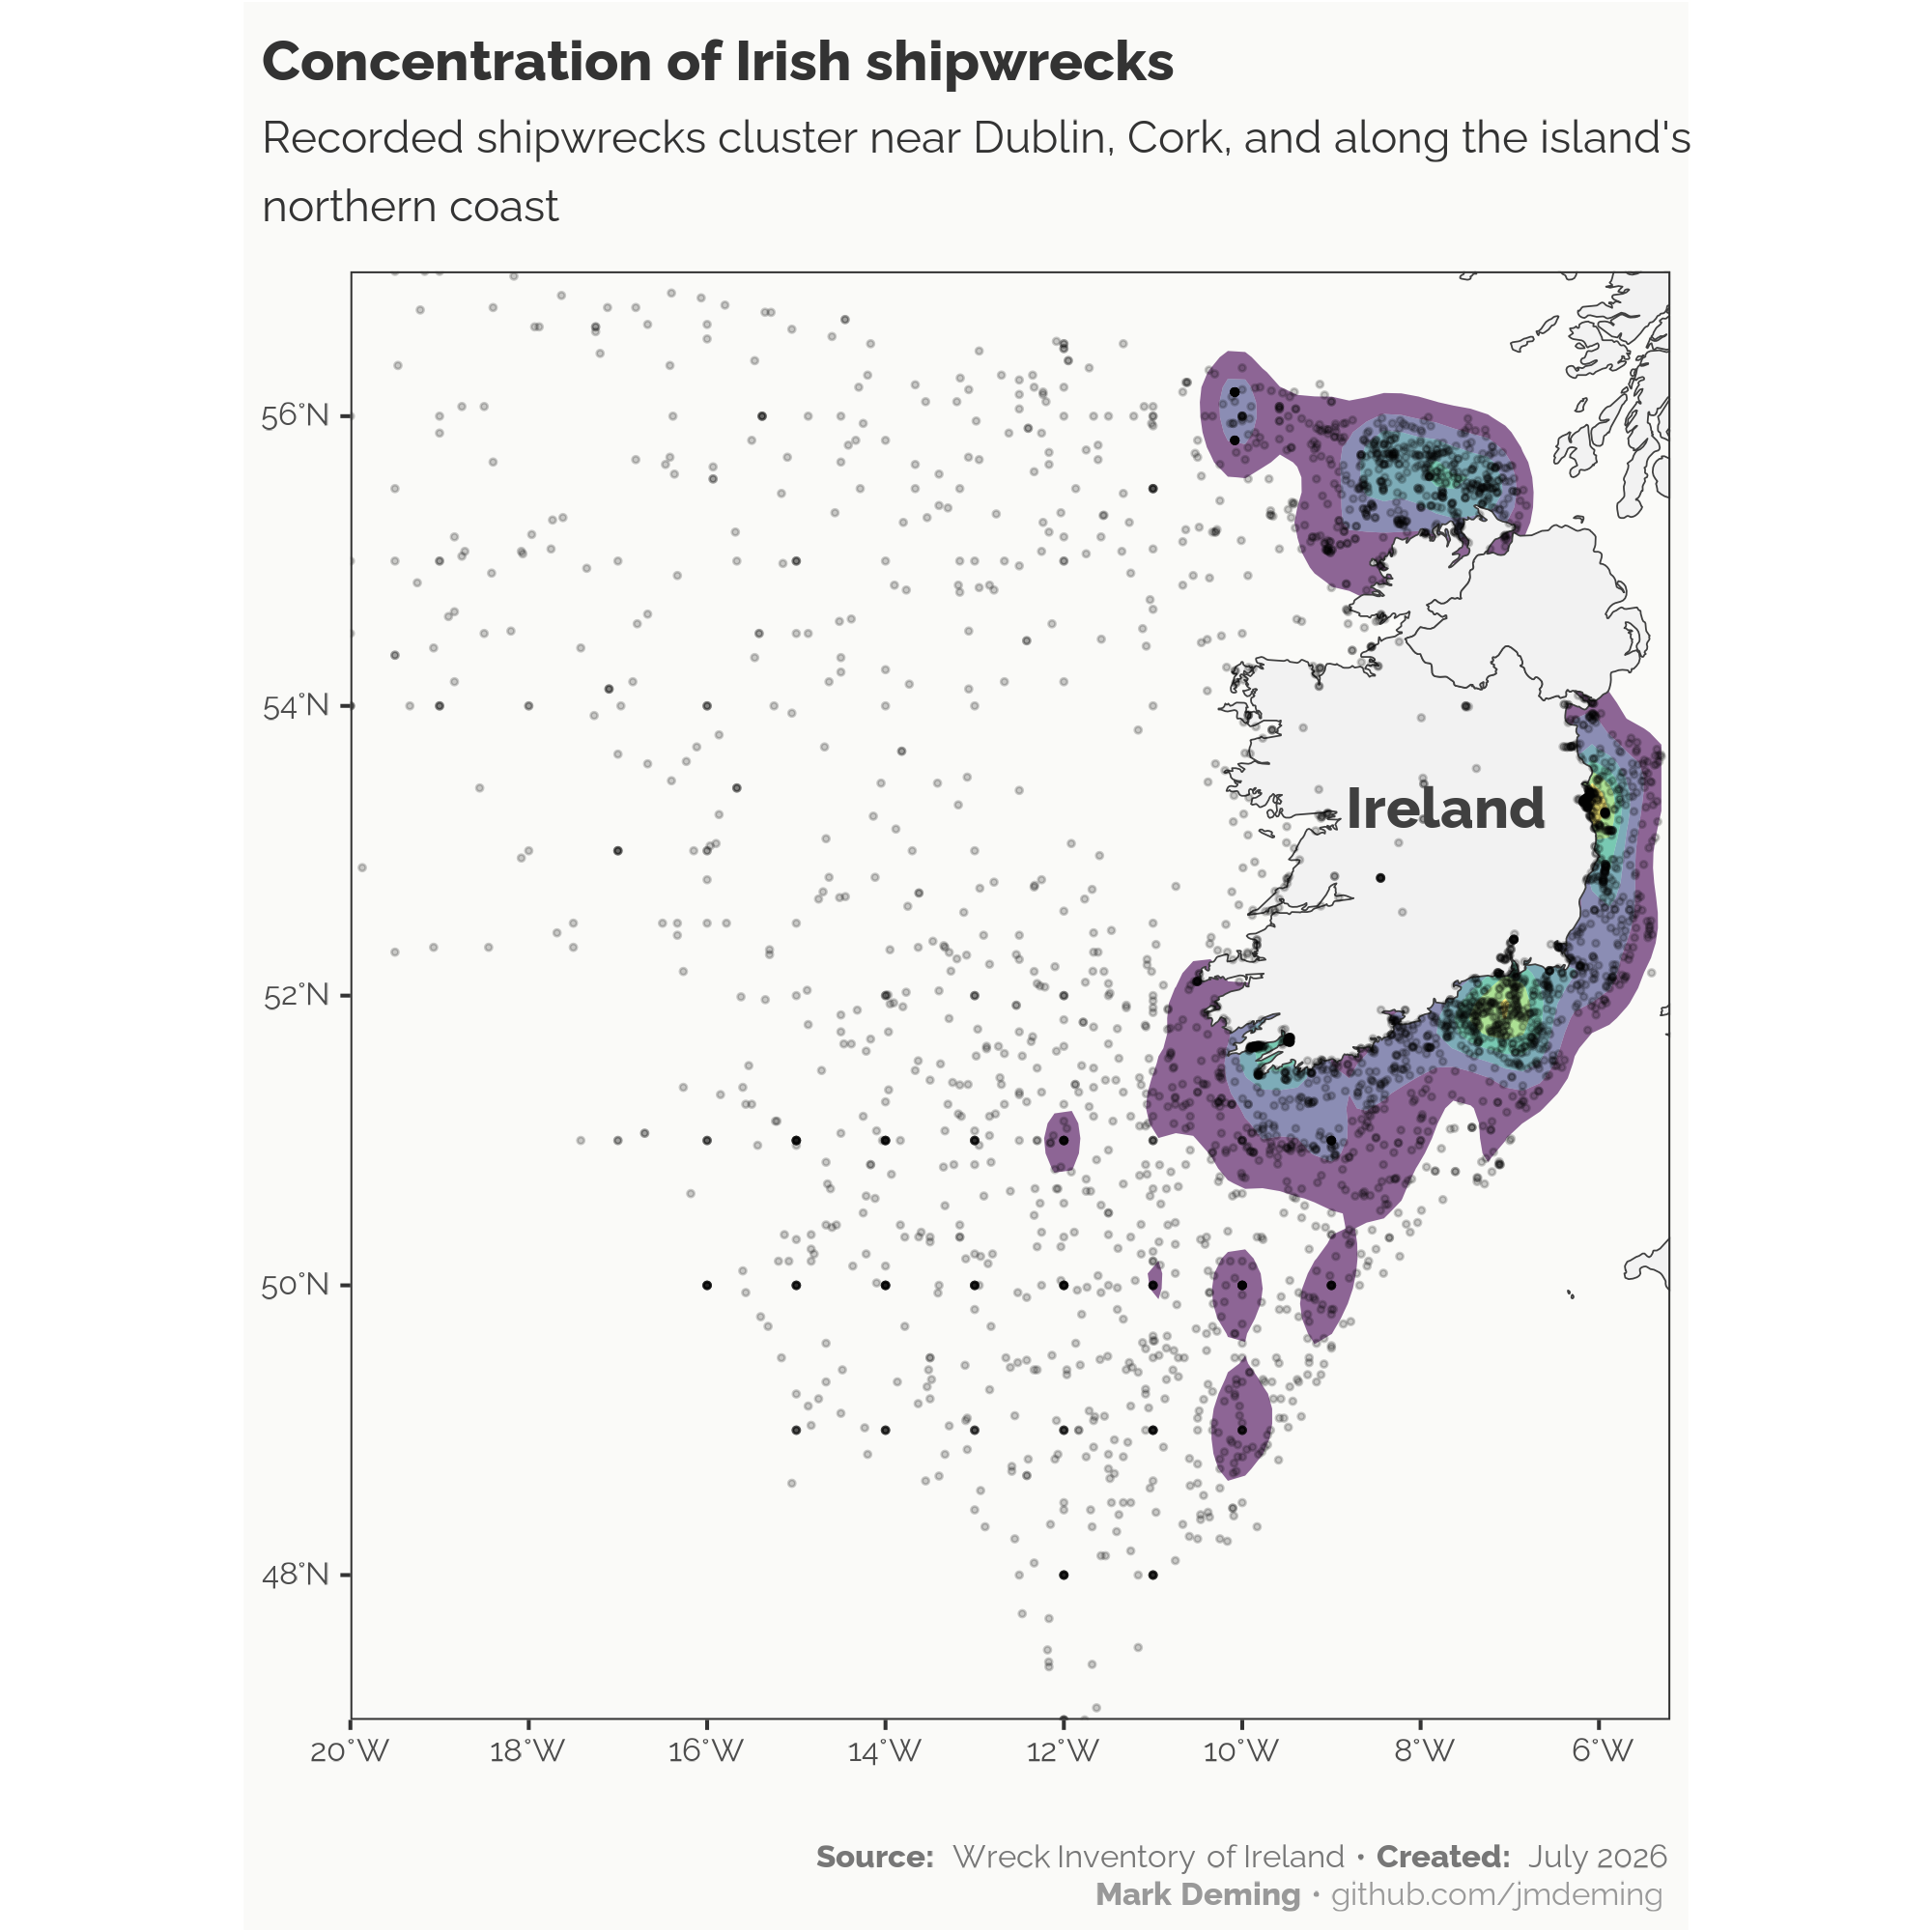

Write R code to recreate this figure.
# Packages --------------------------------------------------------------------
remotes::install_github("ropensci/rnaturalearthhires")

pacman::p_load(tidyverse, 
               ggmap, 
               ggthemes,
               glue,
               showtext,
               sf,
               rnaturalearth,
               rnaturalearthdata)

# Reusable caption function ---------------------------------------------------

library(glue)

viz_caption <- function(source,
                        date = format(Sys.Date(), "%B %Y"),
                        author = "Mark Deming",
                        website = "github.com/jmdeming",
                        note = NULL) {
  
  footer <- glue(
    "<span style='color:#777777;'>",
    "<b>Source:</b><span style='letter-spacing:2px;'> </span>{source}",
    "<span style='letter-spacing:6px;'> • </span>",
    "<b>Created:</b><span style='letter-spacing:2px;'> </span>{date}",
    "</span><br>",
    "<span style='color:#999999;'>",
    "<b>{author}</b>",
    " • ",      # Unicode EM SPACE around bullet
    "{website}",
    "</span>"
  )
  
  if (!is.null(note)) {
    footer <- paste0(
      footer,
      "<br><span style='font-size:8.5pt;color:#999999;'><i>",
      note,
      "</i></span>"
    )
  }
  
  footer
}

# Theming ---------------------------------------------------------------------
font_add_google("Raleway", 
                "Raleway",
                regular.wt = 400,
                bold.wt = 800)

title_font <- "Raleway"
subtitle_font <- "Raleway"
body_font <- "Raleway"

showtext_auto(enable = TRUE)
showtext_opts(dpi = 300)

set_theme(theme_bw(base_family = body_font, base_size = 10))
update_theme(
  text = element_text(color = "#333333"),
  plot.title = element_text(
    size = 14,
    face = "bold",
    family = title_font,
    margin = margin(t = 5, r = 0, b = 5, l = 0)
  ),
  plot.subtitle = element_text(
    size = 11,
    family = subtitle_font,
    margin = margin(t = 2, r = 0, b = 10, l = 0),
    lineheight = 1.3
  ),
  plot.caption = ggtext::element_markdown(
    size = rel(0.8),
    hjust = 1,
    lineheight = 1.15,
    margin = margin(t = 18)
  ),
  plot.title.position = "plot",
  plot.background = element_rect(fill = "#FAFAF8"),
  panel.background = element_rect(fill = "#FAFAF8"),
  panel.grid = element_blank(),
  legend.position = "none")

# Data ------------------------------------------------------------------------
# 1. Tuesdata
tuesdata <- tidytuesdayR::tt_load(2026, week = 26)
wreck_inventory <- tuesdata$wreck_inventory

# 2. Stadia map
StadiaMaps_apikey <- "API key here"
register_stadiamaps(key = StadiaMaps_apikey)

# Use bboxfinder.com to determine coords
stadia_map_layer <- 
  ggmap(get_stadiamap(bbox = c(left = -15, 
                               bottom = 49, 
                               right = -5, 
                               top = 57),
                      zoom = 8,
                      maptype = "stamen_toner_background"))

# 3. Shapefile for masking
ireland_land <- ne_countries(
  scale = "large",
  country = c("Ireland", "United Kingdom"),
  returnclass = "sf"
) |> 
st_crop(
  xmin = -25,
  xmax = -5.2,
  ymin = 46,
  ymax = 57
)

# Plot 1: Density  ------------------------------------------------------------
# 1. Estimate density manually
wreck_no_nas <- wreck_inventory |> 
  filter(!is.na(longitude),
         !is.na(latitude))

dens <- MASS::kde2d(
  x = wreck_no_nas$longitude,
  y = wreck_no_nas$latitude,
  h = c(0.18, 0.18),
  n = 300,
  lims = c(-25, -5.2, 46, 57)
)

dens_df <- expand.grid(
  longitude = dens$x,
  latitude = dens$y
)

dens_df$density <- as.vector(dens$z)

# 2. Convert density grid to sf points
dens_sf <- st_as_sf(
  dens_df,
  coords = c("longitude", "latitude"),
  crs = 4326,
  remove = FALSE
)

# 3. Get land polygons
land <- ne_countries(
  scale = "medium",
  returnclass = "sf"
) |>
  st_transform(4326)

# 4. Keep only density cells that are NOT on land
dens_ocean <- dens_sf |>
  filter(lengths(st_intersects(geometry, land)) == 0) |>
  st_drop_geometry()

dens_df$density <- as.vector(dens$z)

# 5. Plot
dens_breaks <- quantile(
  dens_ocean$density,
  probs = c(.87, .90, .94, .97, .99),
  na.rm = TRUE
)
dens_breaks <- c(dens_breaks, max(dens_ocean$density, na.rm = TRUE) * 1.01)

stadia_map_layer +
  geom_contour_filled(
    data = dens_ocean,
    aes(
      x = longitude,
      y = latitude,
      z = density
    ),
    breaks = dens_breaks,
    linewidth = 0.25,
    alpha = 0.7,
    inherit.aes = FALSE
  ) +
  scale_fill_viridis_d(option = "magma",
                       direction = 1,
                       name = "Shipwreck\nConcentration",
                       labels = c("Low", "", "", "", "High")) 

# This is probably best done using geom_density_2d_filled
# and then adding a geom_sf on top to mask density cloud
# portions that overlap landmass.

# Plot 2: Points --------------------------------------------------------------
stadia_map_layer +
  geom_point(
    data = wreck_inventory,
    aes(longitude, latitude),
    color = "white",
    size = 0.5,
    alpha = 0.3,
    inherit.aes = FALSE
  )

# Plot 3: Density cloud plus shapefile mask -----------------------------------
ggplot() +
  geom_density_2d_filled(
    data = wreck_inventory,
    aes(
      x = longitude,
      y = latitude,
      fill = after_stat(level)
    ),
    contour_var = "ndensity",
    h = c(.8, .8),
    breaks = seq(0.1, 1, .15),
    alpha = .6
  ) +
  geom_sf(
    data = ireland_land,
    fill = "gray95",
    color = "grey25",
    linewidth = .2
  ) +
  geom_point(
    data = wreck_inventory,
    aes(longitude, latitude),
    size = .5,
    alpha = .2
  ) +
  coord_sf(
    xlim = c(-20, -5.2),
    ylim = c(47, 57),
    expand = FALSE
  ) +
  scale_fill_viridis_d(option = "viridis",
                       direction = 1,
                       name = "Shipwreck\nconcentration",
                       labels = c("Low", "", "", "", "", "High")) +
  annotate(
    "text",
    x = -7.7,
    y = 53.3,
    label = "Ireland",
    #family = body_font,
    fontface = "bold",
    size = 5,
    color = "grey25"
  ) +
  labs(title = "Concentration of Irish shipwrecks",
       subtitle = "Recorded shipwrecks cluster near Dublin, Cork, and along the island's\nnorthern coast",
       caption = viz_caption(
         source = "Wreck Inventory of Ireland",
         note = NULL
       ),
       x = NULL,
       y = NULL) + 
  ggview::canvas(width = 2000, height = 2000, units = "px") -> p

p

# Save ------------------------------------------------------------------------
ggview::save_ggplot(p, here::here("2026", "2026.06.30", "2026.06.30.png"))
